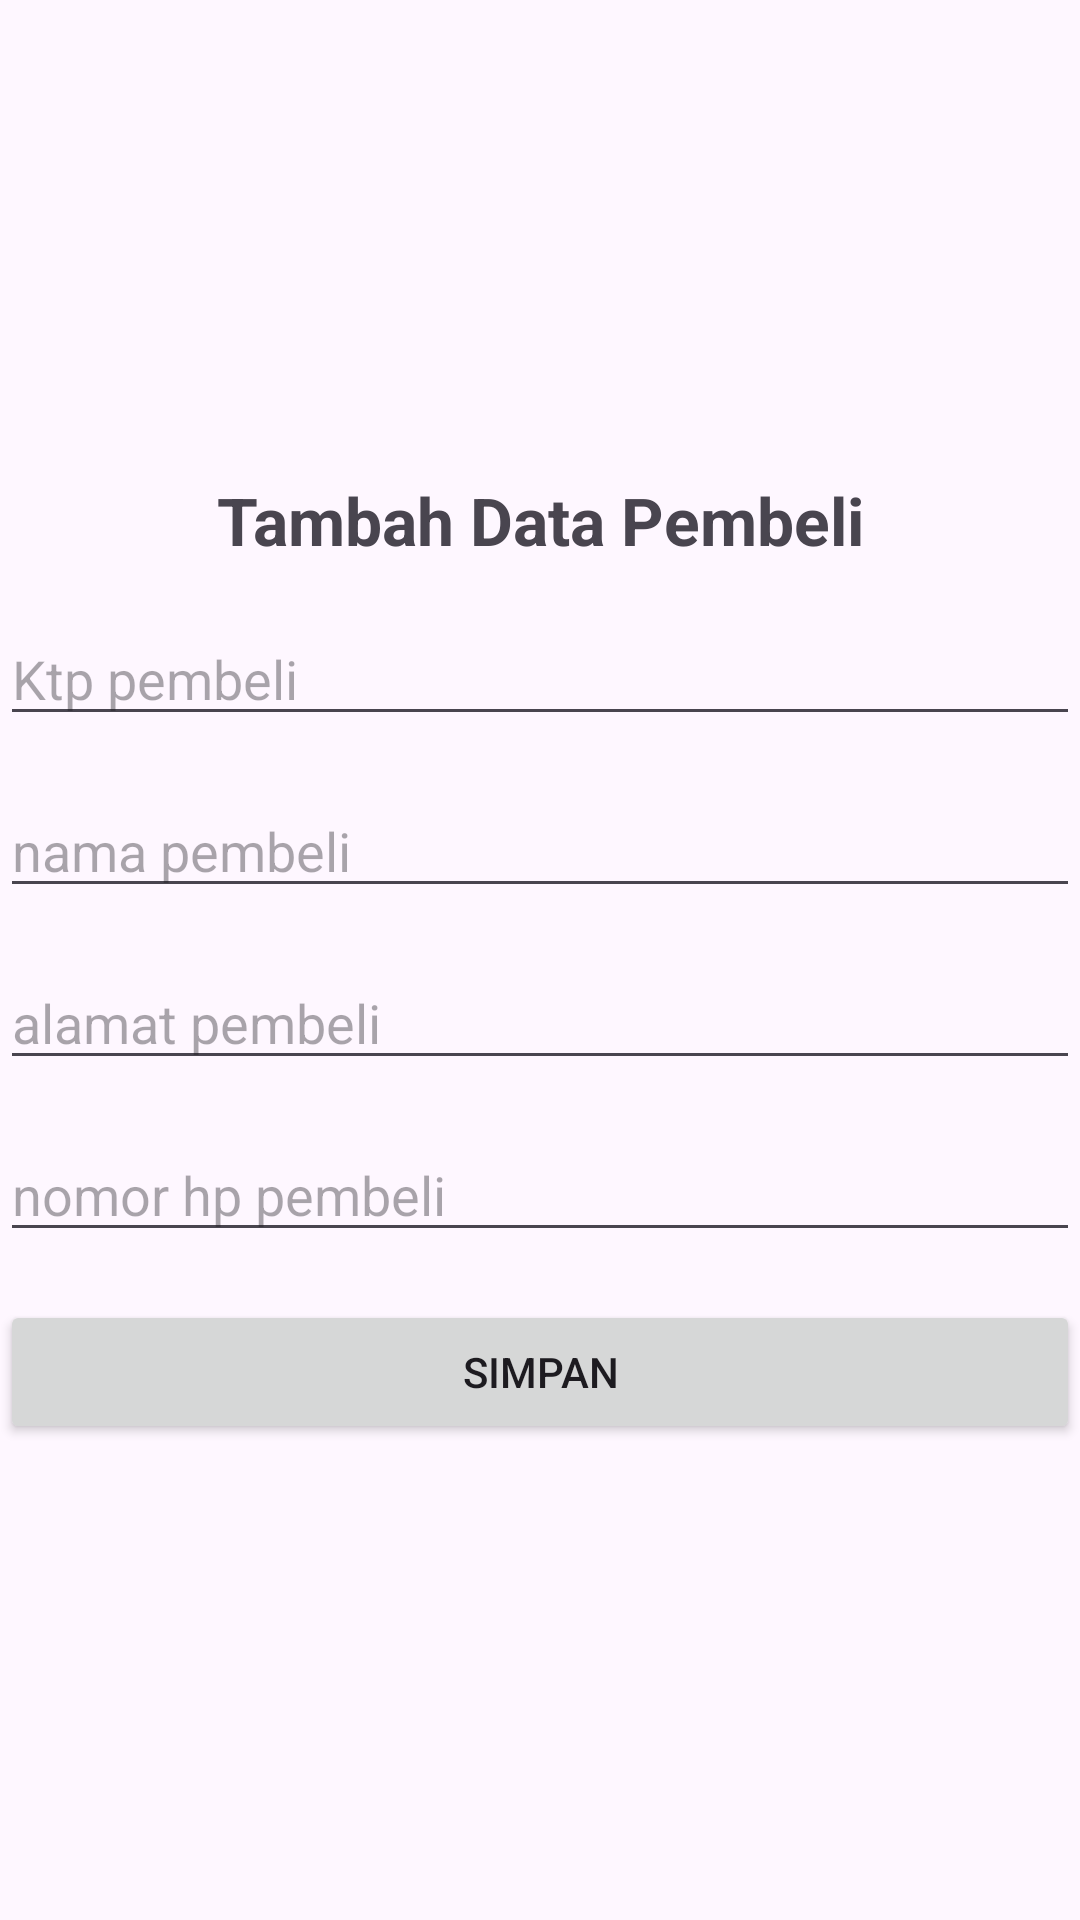

Produce the Android XML layout that renders to this screen, including the resource entries it uses.
<!-- AndroidManifest.xml: application theme Theme.Penjualanmobilkotlin -->
<!-- res/layout/activity_tambah_pembeli.xml -->
<LinearLayout xmlns:android="http://schemas.android.com/apk/res/android"
    android:layout_width="match_parent"
    android:layout_height="match_parent"
    android:gravity="center"
    android:orientation="vertical"
    >

    <TextView
        android:layout_width="match_parent"
        android:layout_height="wrap_content"
        android:layout_marginBottom="16dp"
        android:text="Tambah Data Pembeli"
        android:textAlignment="center"
        android:textSize="22sp"
        android:textStyle="bold" ></TextView>

    <EditText
        android:id="@+id/editktp"
        android:inputType="text"
        android:hint="Ktp pembeli"
        android:layout_marginBottom="16dp"
        android:layout_width="match_parent"
        android:layout_height="wrap_content" ></EditText>

    <EditText
        android:id="@+id/editnama"
        android:inputType="text"
        android:hint="nama pembeli"
        android:layout_marginBottom="16dp"
        android:layout_width="match_parent"
        android:layout_height="wrap_content" ></EditText>

    <EditText
        android:id="@+id/editalamat"
        android:inputType="text"
        android:hint="alamat pembeli"
        android:layout_marginBottom="16dp"
        android:layout_width="match_parent"
        android:layout_height="wrap_content" ></EditText>

    <EditText
        android:id="@+id/editnohp"
        android:inputType="text"
        android:hint="nomor hp pembeli"
        android:layout_marginBottom="16dp"
        android:layout_width="match_parent"
        android:layout_height="wrap_content" ></EditText>
    
    <Button
        android:id="@+id/tombolsimpan"
        android:text="Simpan"
        android:layout_width="match_parent"
        android:layout_height="wrap_content" ></Button>




</LinearLayout>
<!-- resources referenced by this layout -->
<resources>
  <style name="Theme.Penjualanmobilkotlin" parent="Base.Theme.Penjualanmobilkotlin" />
  <style name="Base.Theme.Penjualanmobilkotlin" parent="Theme.Material3.DayNight.NoActionBar">
          
          
      </style>
</resources>
